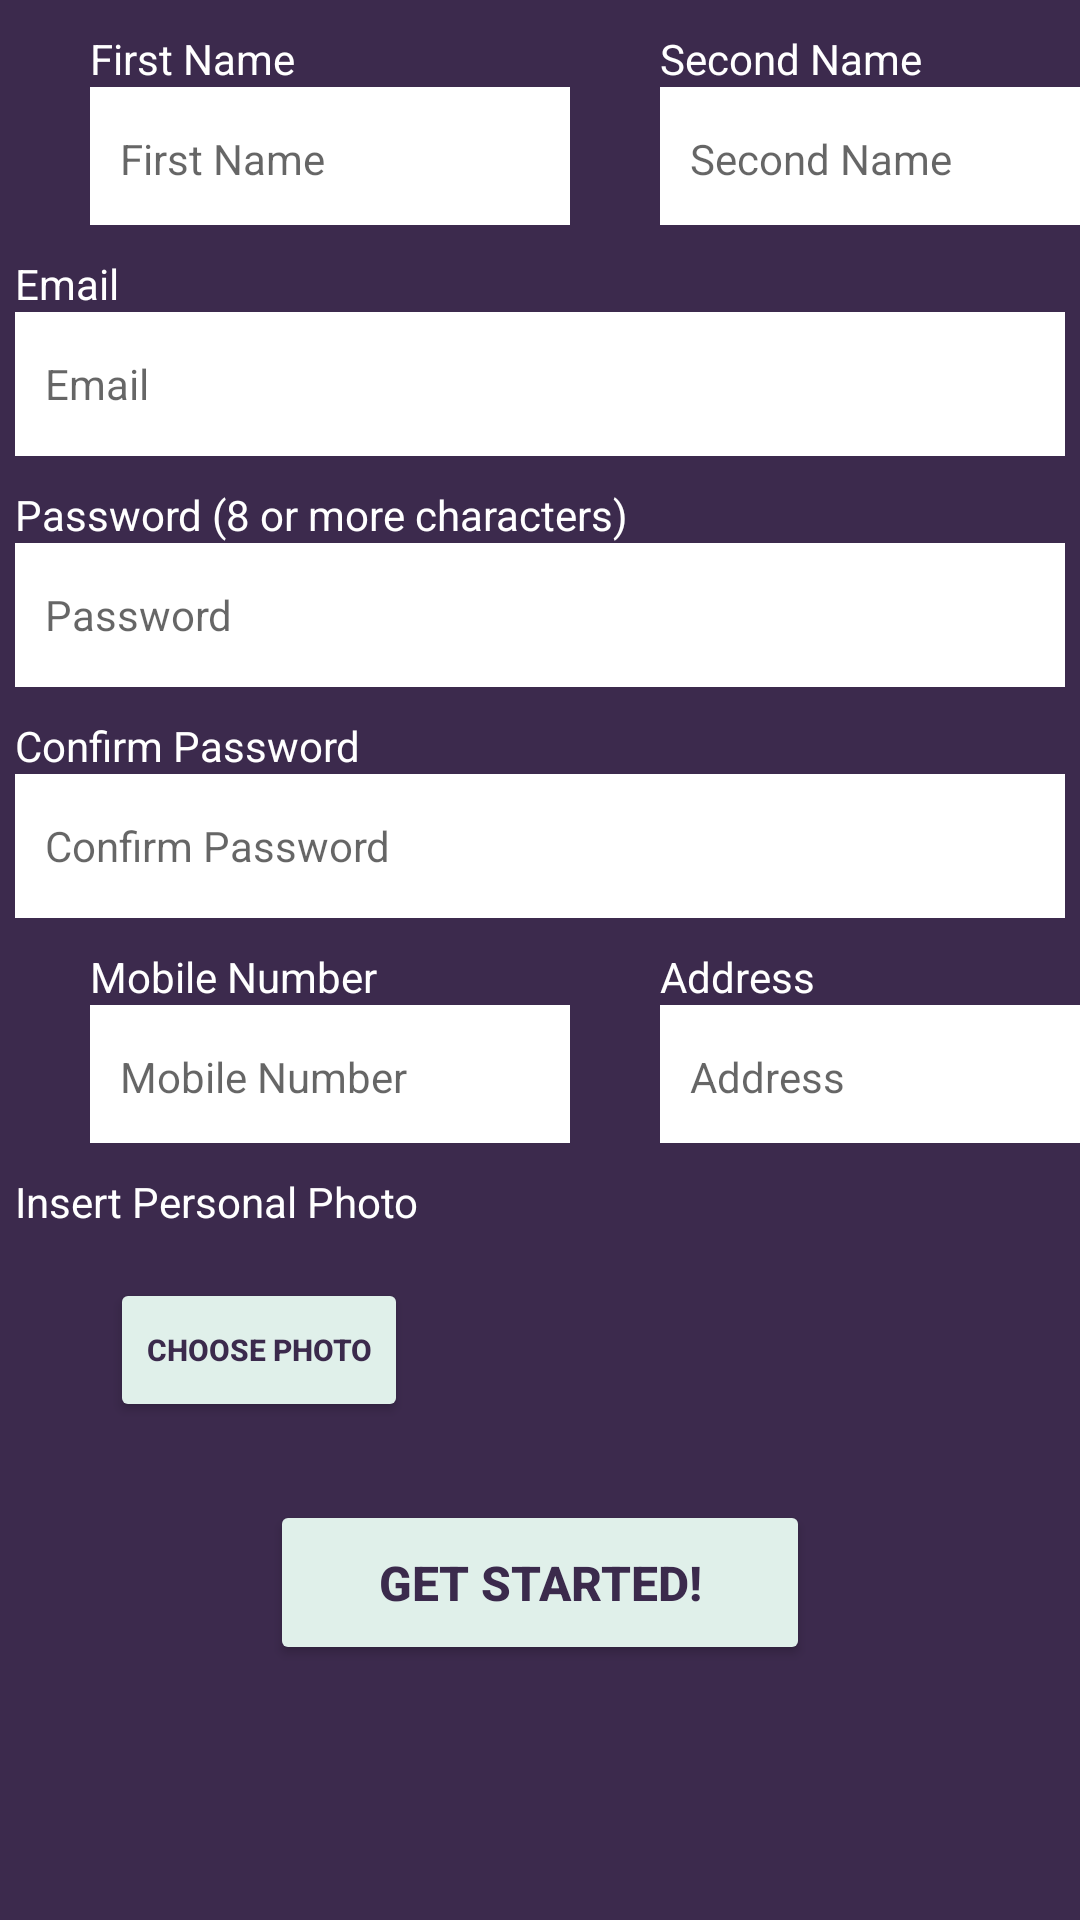

Produce the Android XML layout that renders to this screen, including the resource entries it uses.
<!-- AndroidManifest.xml: application theme Theme.TrainingCenterProject -->
<!-- res/layout/activity_trainee_sign_up.xml -->
<?xml version="1.0" encoding="utf-8"?>
<LinearLayout xmlns:android="http://schemas.android.com/apk/res/android"
    xmlns:app="http://schemas.android.com/apk/res-auto"
    xmlns:tools="http://schemas.android.com/tools"
    android:layout_width="match_parent"
    android:layout_height="match_parent"
    android:background="#503A65"
    android:backgroundTint="#3C2A4D"
    android:orientation="vertical"
    tools:context=".TraineeSignUp">

    <Space
        android:layout_width="match_parent"
        android:layout_height="10dp" />

    <LinearLayout
        android:layout_width="match_parent"
        android:layout_height="65dp"
        android:orientation="horizontal">

        <LinearLayout
            android:layout_width="200dp"
            android:layout_height="match_parent"
            android:paddingLeft="20dp"
            android:orientation="vertical">

            <TextView
                android:id="@+id/textView7"
                android:layout_width="wrap_content"
                android:layout_height="wrap_content"
                android:layout_gravity="left"
                android:text="First Name"
                android:paddingLeft="10dp"
                android:textColor="#FFFFFF"
                android:textSize="14sp" />

            <EditText
                android:id="@+id/editTextName1"
                android:layout_width="160dp"
                android:layout_height="48dp"
                android:layout_gravity="center"
                android:background="#FFFFFF"
                android:ems="10"
                android:hint="First Name"
                app:cornerRadius="15dp"
                android:paddingStart="10dp"
                android:inputType="textPersonName"

                android:maxLength="20"
                android:minHeight="48dp"
                android:textColor="#503A65"
                android:textSize="14sp" />
        </LinearLayout>


        <LinearLayout
            android:layout_width="200dp"
            android:layout_height="match_parent"
            android:orientation="vertical">

            <TextView
                android:id="@+id/textView8"
                android:layout_width="wrap_content"
                android:layout_height="wrap_content"
                android:layout_gravity="left"
                android:paddingLeft="20dp"
                android:text="Second Name"
                android:textColor="#FFFFFF"
                android:textSize="14sp" />

            <EditText
                android:id="@+id/editTextName2"
                android:layout_width="160dp"
                android:layout_height="48dp"
                android:layout_gravity="center"
                android:background="#FFFFFF"
                android:ems="10"
                android:hint="Second Name"
                app:cornerRadius="15dp"
                android:paddingStart="10dp"
                android:inputType="textPersonName"
                android:maxLength="20"
                android:minHeight="48dp"
                android:textColor="#503A65"
                android:textSize="14sp" />
        </LinearLayout>

    </LinearLayout>

    <Space
        android:layout_width="match_parent"
        android:layout_height="10dp" />

    <TextView
        android:id="@+id/textView9"
        android:layout_width="350dp"
        android:layout_height="wrap_content"
        android:layout_gravity="center"
        android:text="Email"
        android:textColor="#FFFFFF"
        android:textSize="14sp" />

    <EditText
        android:id="@+id/editTextEmail"
        android:layout_width="350dp"
        android:layout_height="wrap_content"
        android:layout_gravity="center"
        android:background="#FFFFFF"
        android:ems="10"
        android:hint="Email"
        app:cornerRadius="15dp"
        android:paddingStart="10dp"
        android:inputType="textEmailAddress"
        android:minHeight="48dp"
        android:textColor="#503A65"
        android:textSize="14sp" />

    <Space
        android:layout_width="match_parent"
        android:layout_height="10dp" />

    <TextView
        android:id="@+id/textView10"
        android:layout_width="350dp"
        android:layout_height="wrap_content"
        android:layout_gravity="center"
        android:text="Password (8 or more characters)"
        android:textColor="#FFFFFF"
        android:textSize="14sp" />

    <EditText
        android:id="@+id/editTextPassword"
        android:layout_width="350dp"
        android:layout_height="wrap_content"
        android:layout_gravity="center"
        android:background="#FFFFFF"
        android:ems="10"
        android:hint="Password"
        app:cornerRadius="15dp"
        android:paddingStart="10dp"
        android:inputType="textPassword"
        android:maxLength="15"
        android:minHeight="48dp"
        android:textColor="#503A65"
        android:textSize="14sp" />

    <Space
        android:layout_width="match_parent"
        android:layout_height="10dp" />

    <TextView
        android:id="@+id/textView11"
        android:layout_width="350dp"
        android:layout_height="wrap_content"
        android:layout_gravity="center"
        android:text="Confirm Password"
        android:textColor="#FFFFFF"
        android:textSize="14sp" />

    <EditText
        android:id="@+id/editTextConfirmPass"
        android:layout_width="350dp"
        android:layout_height="wrap_content"
        android:layout_gravity="center"
        android:background="#FFFFFF"
        android:ems="10"
        android:hint="Confirm Password"
        app:cornerRadius="15dp"
        android:paddingStart="10dp"
        android:inputType="textPassword"

        android:maxLength="15"
        android:minHeight="48dp"
        android:textColor="#503A65"
        android:textSize="14sp" />

    <Space
        android:layout_width="match_parent"
        android:layout_height="10dp" />

    <LinearLayout
        android:layout_width="match_parent"
        android:layout_height="65dp"
        android:orientation="horizontal">

        <LinearLayout
            android:layout_width="200dp"
            android:layout_height="match_parent"
            android:paddingLeft="20dp"
            android:orientation="vertical">

            <TextView
                android:id="@+id/textView22"
                android:layout_width="wrap_content"
                android:layout_height="wrap_content"
                android:layout_gravity="left"
                android:text="Mobile Number"
                android:paddingLeft="10dp"
                android:textColor="#FFFFFF"
                android:textSize="14sp" />

            <EditText
                android:id="@+id/editTextMobile"
                android:layout_width="160dp"
                android:layout_height="48dp"
                android:layout_gravity="center"
                android:background="#FFFFFF"
                android:ems="10"
                android:hint="Mobile Number"
                app:cornerRadius="15dp"
                android:paddingStart="10dp"
                android:inputType="textPersonName"
                android:maxLength="10"
                android:minHeight="48dp"
                android:textColor="#503A65"
                android:textSize="14sp" />
        </LinearLayout>


        <LinearLayout
            android:layout_width="200dp"
            android:layout_height="match_parent"
            android:orientation="vertical">

            <TextView
                android:id="@+id/textView23"
                android:layout_width="wrap_content"
                android:layout_height="wrap_content"
                android:layout_gravity="left"
                android:paddingLeft="20dp"
                android:text="Address"
                android:textColor="#FFFFFF"
                android:textSize="14sp" />

            <EditText
                android:id="@+id/editTextAddress"
                android:layout_width="160dp"
                android:layout_height="48dp"
                android:layout_gravity="center"
                android:background="#FFFFFF"
                android:ems="10"
                android:hint="Address"
                app:cornerRadius="15dp"
                android:paddingStart="10dp"
                android:inputType="textPersonName"
                android:minHeight="48dp"
                android:textColor="#503A65"
                android:textSize="14sp" />
        </LinearLayout>

    </LinearLayout>

    <Space
        android:layout_width="match_parent"
        android:layout_height="10dp" />


    <TextView
        android:id="@+id/textView12"
        android:layout_width="350dp"
        android:layout_height="wrap_content"
        android:layout_gravity="center"
        android:text="Insert Personal Photo"
        android:textColor="#FFFFFF"
        android:textSize="14sp" />

    <LinearLayout
        android:layout_width="match_parent"
        android:layout_height="wrap_content"
        android:orientation="horizontal">

        <Space
            android:layout_width="wrap_content"
            android:layout_height="wrap_content"
            android:layout_weight="1" />

        <Button
            android:id="@+id/buttonImage"
            android:layout_width="wrap_content"
            android:layout_height="48dp"
            android:layout_gravity="center"
            android:backgroundTint="#E0F0EA"
            android:text="Choose photo"
            app:cornerRadius="5dp"
            android:textAlignment="center"
            android:textColor="#3B2A4C"
            android:textSize="10sp"
            android:textStyle="bold" />

        <Space
            android:layout_width="wrap_content"
            android:layout_height="wrap_content"
            android:layout_weight="1" />

        <ImageView
            android:id="@+id/traineeImage"
            android:layout_width="150dp"
            android:layout_height="80dp"
            android:layout_gravity="center"
            app:srcCompat="@drawable/ic_launcher_background" />

        <Space
            android:layout_width="wrap_content"
            android:layout_height="wrap_content"
            android:layout_weight="1" />

    </LinearLayout>

    <Space
        android:layout_width="match_parent"
        android:layout_height="10dp" />

    <Button
        android:id="@+id/button"
        android:layout_width="180dp"
        android:layout_height="55dp"
        android:layout_gravity="center"
        android:backgroundTint="#E0F0EA"
        android:text="Get Started!"
        android:textAlignment="center"
        android:textColor="#3B2A4C"
        android:textSize="16sp"
        android:textStyle="bold"
        app:cornerRadius="7dp" />

</LinearLayout>
<!-- resources referenced by this layout -->
<resources>
  <style name="Theme.TrainingCenterProject" parent="Theme.MaterialComponents.DayNight.DarkActionBar">
          
          <item name="colorPrimary">@color/purple_500</item>
          <item name="colorPrimaryVariant">@color/purple_700</item>
          <item name="colorOnPrimary">@color/white</item>
          
          <item name="colorSecondary">@color/teal_200</item>
          <item name="colorSecondaryVariant">@color/teal_700</item>
          <item name="colorOnSecondary">@color/black</item>
          
          <item name="android:statusBarColor">?attr/colorPrimaryVariant</item>
          
      </style>
  <color name="purple_500">#FF6200EE</color>
  <color name="purple_700">#FF3700B3</color>
  <color name="white">#FFFFFFFF</color>
  <color name="teal_200">#FF03DAC5</color>
  <color name="teal_700">#FF018786</color>
  <color name="black">#FF000000</color>
</resources>
